The GitHub repository noazlee/cs400_image_segmentation contains a labelled image folder "leen2@olin302-51.cslabs.carleton.edu" with 2 categories: clean, dust. Examples follow, each with its label.

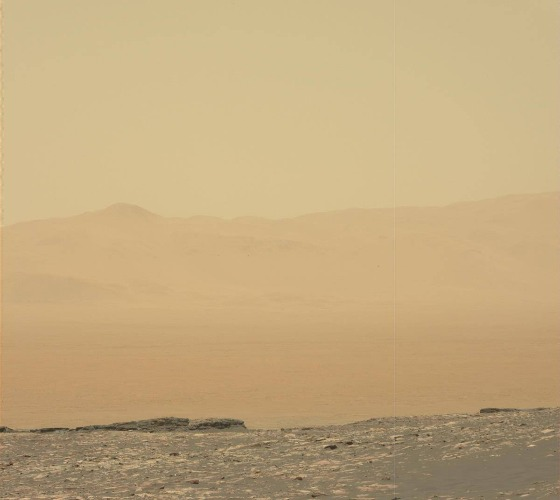
Label: dust

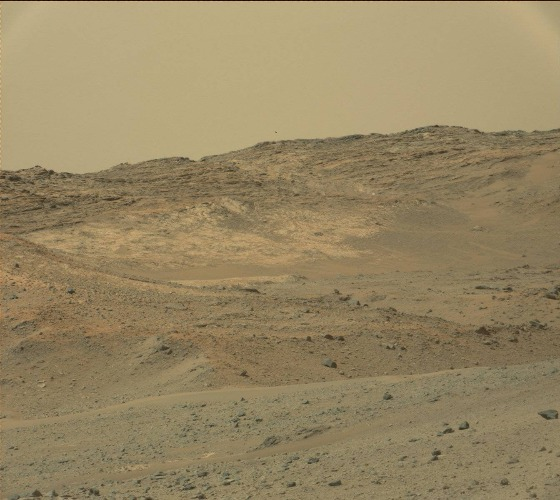
Label: clean

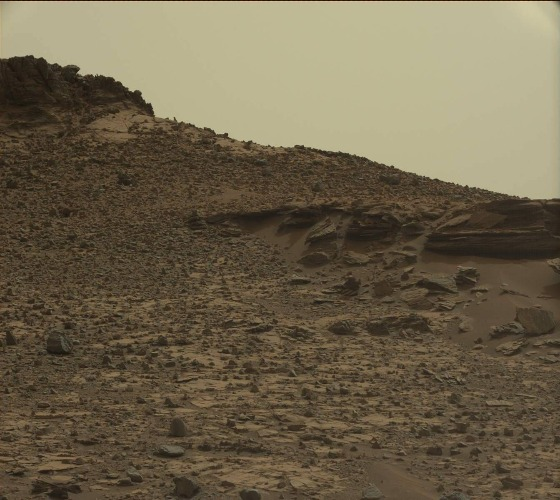
Label: clean

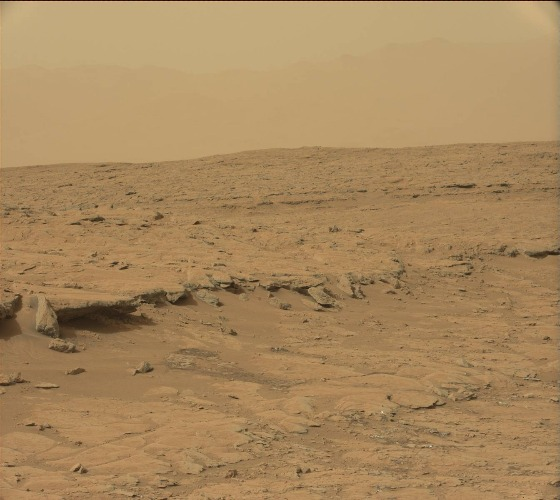
Label: dust

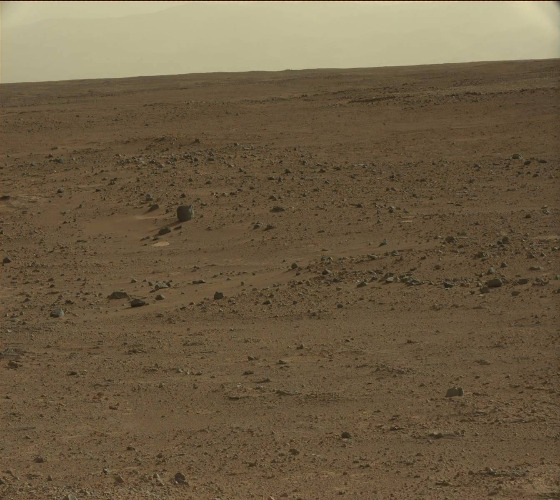
Label: clean

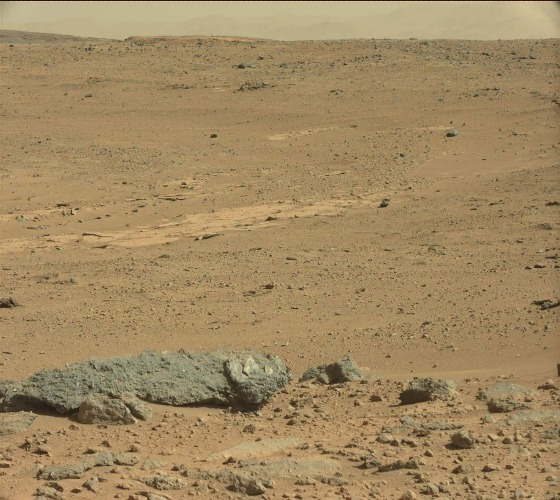
Label: clean
